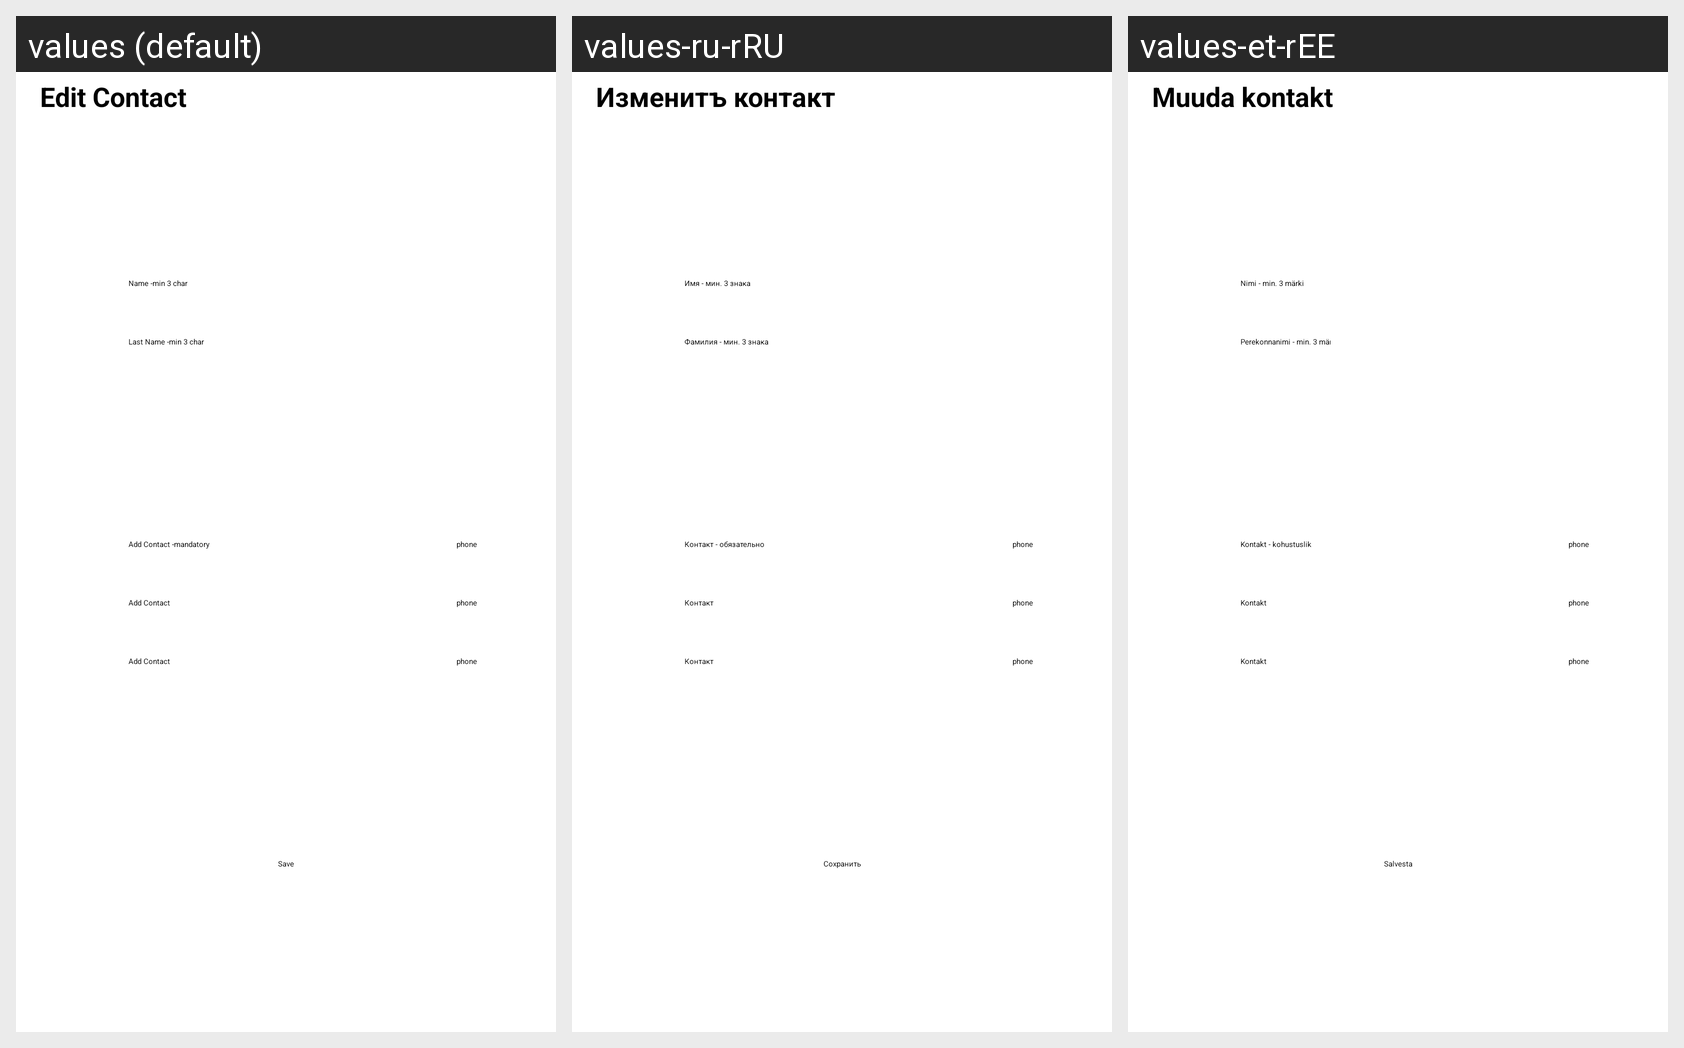

Locale-by-locale string values for the Android screen shown in this grid:
Android screen res/layout/activity_edit_contact.xml rendered under 3 locales, left to right: values (default), values-ru-rRU, values-et-rEE. Device: Nexus 5 (rendered at 1080×1920; each locale shown at half size, 540×960, under a caption strip naming it); theme Theme.Contacts.
Strings drawn on this screen, with the default value and each locale's value (text and hints the layout hard-codes, and strings that could not be matched under every locale, appear in the picture but are not listed):

textEditContact
  values: Edit Contact
  values-ru-rRU: Изменитъ контакт
  values-et-rEE: Muuda kontakt

hintContactName
  values: Name -min 3 char
  values-ru-rRU: Имя - мин. 3 знака
  values-et-rEE: Nimi - min. 3 märki

hintContactFamilyName
  values: Last Name -min 3 char
  values-ru-rRU: Фамилия - мин. 3 знака
  values-et-rEE: Perekonnanimi - min. 3 märki

hintContactOne
  values: Add Contact -mandatory
  values-ru-rRU: Контакт - обязательно 
  values-et-rEE: Kontakt - kohustuslik

hintContact
  values: Add Contact
  values-ru-rRU: Контакт
  values-et-rEE: Kontakt

buttonSave
  values: Save
  values-ru-rRU: Сохранить
  values-et-rEE: Salvesta
